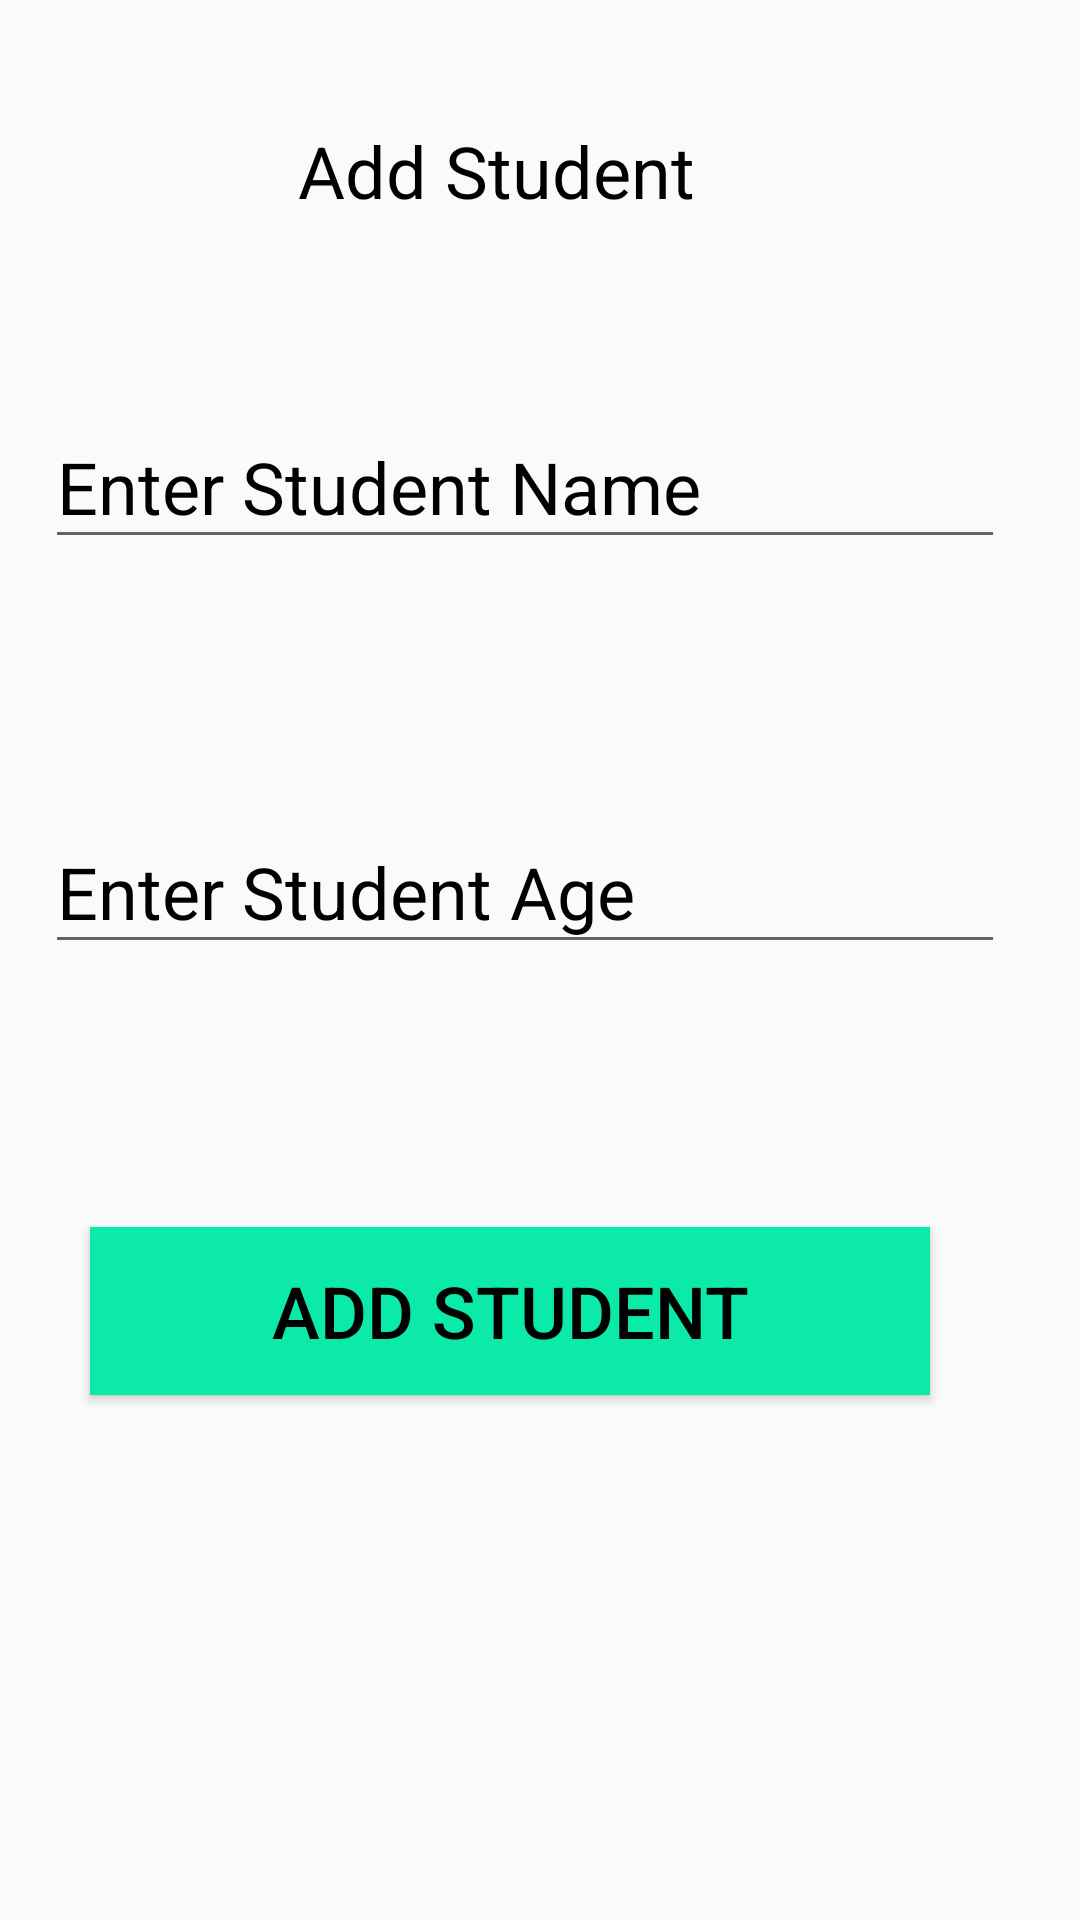

Write the Android layout XML for this screen, with the resource values it uses.
<!-- AndroidManifest.xml: application theme Theme.SabaqApp -->
<!-- res/layout/activity_add_student.xml -->
<?xml version="1.0" encoding="utf-8"?>
<androidx.constraintlayout.widget.ConstraintLayout xmlns:android="http://schemas.android.com/apk/res/android"
    xmlns:app="http://schemas.android.com/apk/res-auto"
    xmlns:tools="http://schemas.android.com/tools"
    android:layout_width="match_parent"
    android:layout_height="match_parent"
    tools:context=".AddStudent">

    <TextView
        android:id="@+id/textView2"
        android:layout_width="wrap_content"
        android:layout_height="wrap_content"
        android:text="Add Student"
        android:textColor="#000000"
        android:textSize="24sp"
        app:layout_constraintBottom_toBottomOf="parent"
        app:layout_constraintEnd_toEndOf="parent"
        app:layout_constraintHorizontal_bias="0.437"
        app:layout_constraintStart_toStartOf="parent"
        app:layout_constraintTop_toTopOf="parent"
        app:layout_constraintVertical_bias="0.067" />

    <EditText
        android:id="@+id/editTextTextPersonName"
        android:layout_width="320dp"
        android:layout_height="51dp"
        android:ems="10"
        android:hint="Enter Student Name"
        android:inputType="textPersonName"
        android:textColorHint="#000000"
        android:textSize="24sp"
        app:layout_constraintBottom_toBottomOf="parent"
        app:layout_constraintEnd_toEndOf="parent"
        app:layout_constraintHorizontal_bias="0.373"
        app:layout_constraintStart_toStartOf="parent"
        app:layout_constraintTop_toBottomOf="@+id/textView2"
        app:layout_constraintVertical_bias="0.121"
        tools:ignore="SpeakableTextPresentCheck" />

    <EditText
        android:id="@+id/editTextTextPersonName2"
        android:layout_width="320dp"
        android:layout_height="51dp"
        android:ems="10"
        android:hint="Enter Student Age"
        android:inputType="textPersonName"
        android:textColorHint="#000000"
        android:textSize="24sp"
        app:layout_constraintBottom_toBottomOf="parent"
        app:layout_constraintEnd_toEndOf="parent"
        app:layout_constraintHorizontal_bias="0.373"
        app:layout_constraintStart_toStartOf="parent"
        app:layout_constraintTop_toBottomOf="@+id/editTextTextPersonName"
        app:layout_constraintVertical_bias="0.209"
        tools:ignore="SpeakableTextPresentCheck" />

    <Button
        android:id="@+id/addStudentToList"
        android:layout_width="280dp"
        android:layout_height="56dp"
        android:background="#0BEAA9"
        android:text="Add Student"
        android:textColor="#000000"
        android:textSize="24sp"
        app:layout_constraintBottom_toBottomOf="parent"
        app:layout_constraintEnd_toEndOf="parent"
        app:layout_constraintHorizontal_bias="0.377"
        app:layout_constraintStart_toStartOf="parent"
        app:layout_constraintTop_toBottomOf="@+id/editTextTextPersonName2"
        app:layout_constraintVertical_bias="0.334" />
</androidx.constraintlayout.widget.ConstraintLayout>
<!-- resources referenced by this layout -->
<resources>
  <style name="Theme.SabaqApp" parent="Theme.AppCompat.DayNight.DarkActionBar">
          
          <item name="colorPrimary">@color/purple_500</item>
          <item name="colorPrimaryVariant">@color/purple_700</item>
          <item name="colorOnPrimary">@color/white</item>
          
          <item name="colorSecondary">@color/teal_200</item>
          <item name="colorSecondaryVariant">@color/teal_700</item>
          <item name="colorOnSecondary">@color/black</item>
          
          <item name="android:statusBarColor">?attr/colorPrimaryVariant</item>
          
      </style>
  <!-- not gathered from this repository: default colours our renderer supplied (Android Studio template values) -->
  <color name="purple_500">#FF6200EE</color>
  <color name="purple_700">#FF3700B3</color>
  <color name="teal_200">#FF03DAC5</color>
  <color name="teal_700">#FF018786</color>
  <color name="black">#FF000000</color>
  <color name="white">#FFFFFFFF</color>
</resources>
